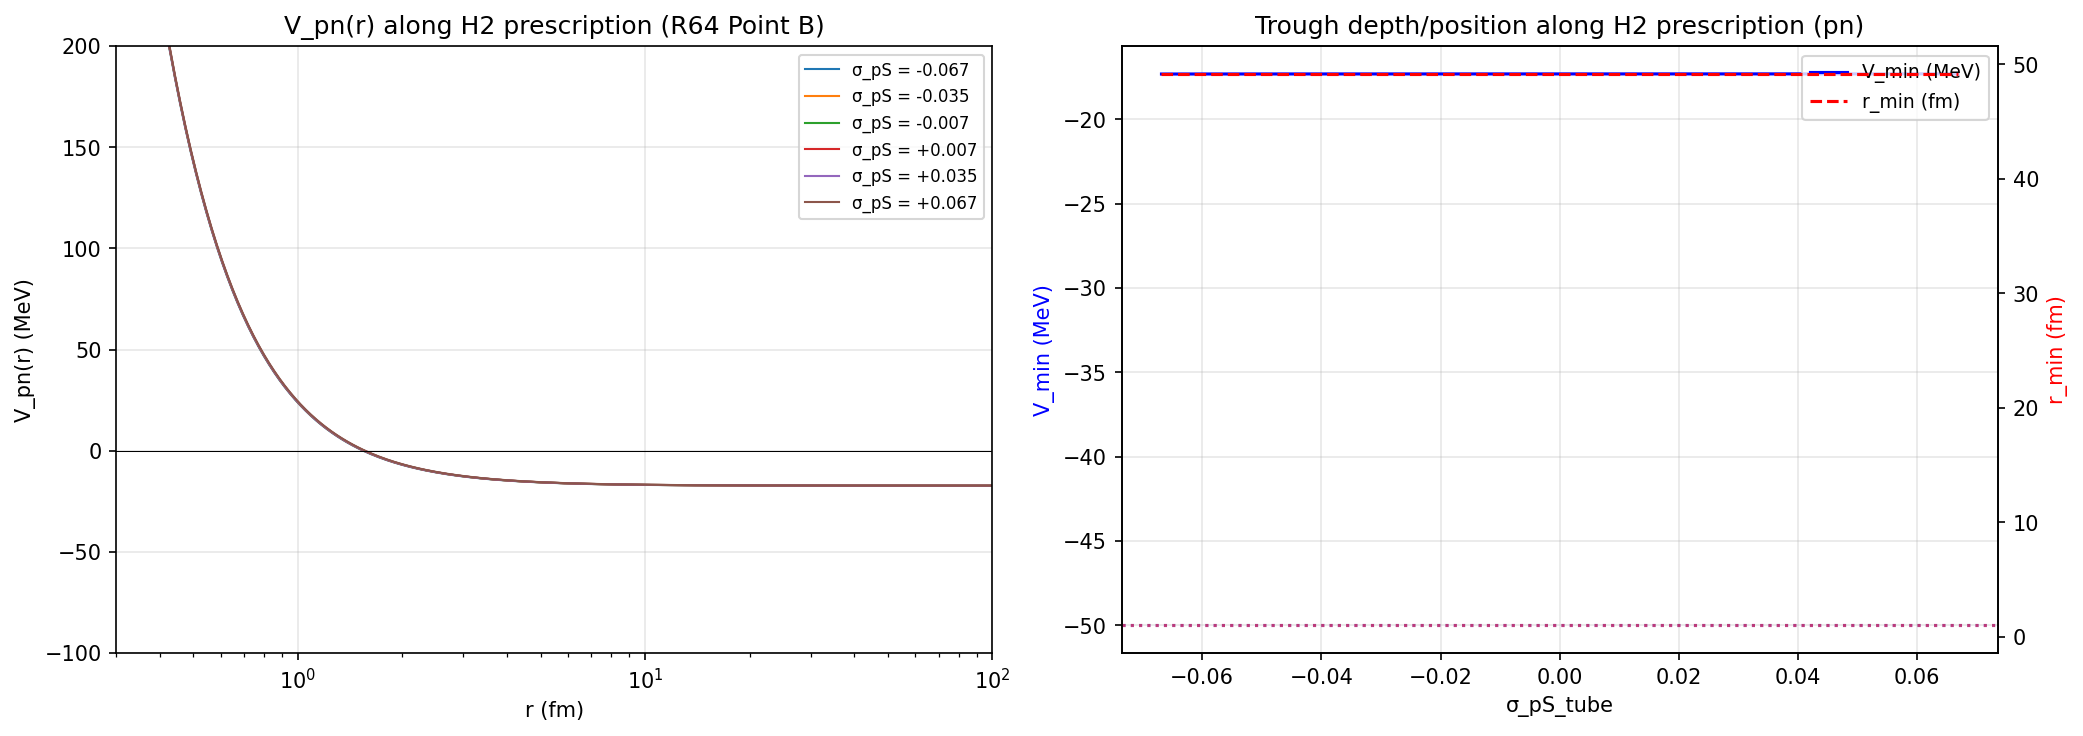

The table this chart was drawn from, first rows:
sigma_pS_tube, sigma_aS, sigma_eff, config, r_fm, V_MeV
-0.06683, 0.1216, -0.5368, pp (R64), 0.1, 2492
-0.06683, 0.1216, -0.5368, pp (R64), 0.1017, 2431
-0.06683, 0.1216, -0.5368, pp (R64), 0.1035, 2371
-0.06683, 0.1216, -0.5368, pp (R64), 0.1053, 2312
-0.06683, 0.1216, -0.5368, pp (R64), 0.1072, 2255
-0.06683, 0.1216, -0.5368, pp (R64), 0.109, 2199
-0.06683, 0.1216, -0.5368, pp (R64), 0.1109, 2144
-0.06683, 0.1216, -0.5368, pp (R64), 0.1129, 2090
-0.06683, 0.1216, -0.5368, pp (R64), 0.1149, 2037
-0.06683, 0.1216, -0.5368, pp (R64), 0.1169, 1986
-0.06683, 0.1216, -0.5368, pp (R64), 0.1189, 1935
-0.06683, 0.1216, -0.5368, pp (R64), 0.121, 1885
-0.06683, 0.1216, -0.5368, pp (R64), 0.1231, 1837
-0.06683, 0.1216, -0.5368, pp (R64), 0.1252, 1790
-0.06683, 0.1216, -0.5368, pp (R64), 0.1274, 1743
-0.06683, 0.1216, -0.5368, pp (R64), 0.1297, 1698
-0.06683, 0.1216, -0.5368, pp (R64), 0.1319, 1654
-0.06683, 0.1216, -0.5368, pp (R64), 0.1342, 1610
-0.06683, 0.1216, -0.5368, pp (R64), 0.1366, 1568
-0.06683, 0.1216, -0.5368, pp (R64), 0.1389, 1526
-0.06683, 0.1216, -0.5368, pp (R64), 0.1414, 1486
-0.06683, 0.1216, -0.5368, pp (R64), 0.1438, 1446
-0.06683, 0.1216, -0.5368, pp (R64), 0.1464, 1407
-0.06683, 0.1216, -0.5368, pp (R64), 0.1489, 1369
-0.06683, 0.1216, -0.5368, pp (R64), 0.1515, 1332
-0.06683, 0.1216, -0.5368, pp (R64), 0.1542, 1296
-0.06683, 0.1216, -0.5368, pp (R64), 0.1569, 1261
-0.06683, 0.1216, -0.5368, pp (R64), 0.1596, 1226
-0.06683, 0.1216, -0.5368, pp (R64), 0.1624, 1193
-0.06683, 0.1216, -0.5368, pp (R64), 0.1652, 1160
-0.06683, 0.1216, -0.5368, pp (R64), 0.1681, 1128
-0.06683, 0.1216, -0.5368, pp (R64), 0.171, 1096
-0.06683, 0.1216, -0.5368, pp (R64), 0.174, 1066
-0.06683, 0.1216, -0.5368, pp (R64), 0.1771, 1036
-0.06683, 0.1216, -0.5368, pp (R64), 0.1802, 1007
-0.06683, 0.1216, -0.5368, pp (R64), 0.1833, 978.3
-0.06683, 0.1216, -0.5368, pp (R64), 0.1865, 950.6
-0.06683, 0.1216, -0.5368, pp (R64), 0.1898, 923.5
-0.06683, 0.1216, -0.5368, pp (R64), 0.1931, 897.1
-0.06683, 0.1216, -0.5368, pp (R64), 0.1964, 871.4
-0.06683, 0.1216, -0.5368, pp (R64), 0.1999, 846.3
-0.06683, 0.1216, -0.5368, pp (R64), 0.2034, 821.8
-0.06683, 0.1216, -0.5368, pp (R64), 0.2069, 798
-0.06683, 0.1216, -0.5368, pp (R64), 0.2105, 774.8
-0.06683, 0.1216, -0.5368, pp (R64), 0.2142, 752.2
-0.06683, 0.1216, -0.5368, pp (R64), 0.2179, 730.1
-0.06683, 0.1216, -0.5368, pp (R64), 0.2218, 708.6
-0.06683, 0.1216, -0.5368, pp (R64), 0.2256, 687.7
-0.06683, 0.1216, -0.5368, pp (R64), 0.2296, 667.4
-0.06683, 0.1216, -0.5368, pp (R64), 0.2336, 647.5
-0.06683, 0.1216, -0.5368, pp (R64), 0.2377, 628.2
-0.06683, 0.1216, -0.5368, pp (R64), 0.2418, 609.4
-0.06683, 0.1216, -0.5368, pp (R64), 0.246, 591.2
-0.06683, 0.1216, -0.5368, pp (R64), 0.2503, 573.4
-0.06683, 0.1216, -0.5368, pp (R64), 0.2547, 556.1
-0.06683, 0.1216, -0.5368, pp (R64), 0.2591, 539.2
-0.06683, 0.1216, -0.5368, pp (R64), 0.2637, 522.8
-0.06683, 0.1216, -0.5368, pp (R64), 0.2683, 506.9
-0.06683, 0.1216, -0.5368, pp (R64), 0.273, 491.4
-0.06683, 0.1216, -0.5368, pp (R64), 0.2777, 476.4
... 8,340 more rows
